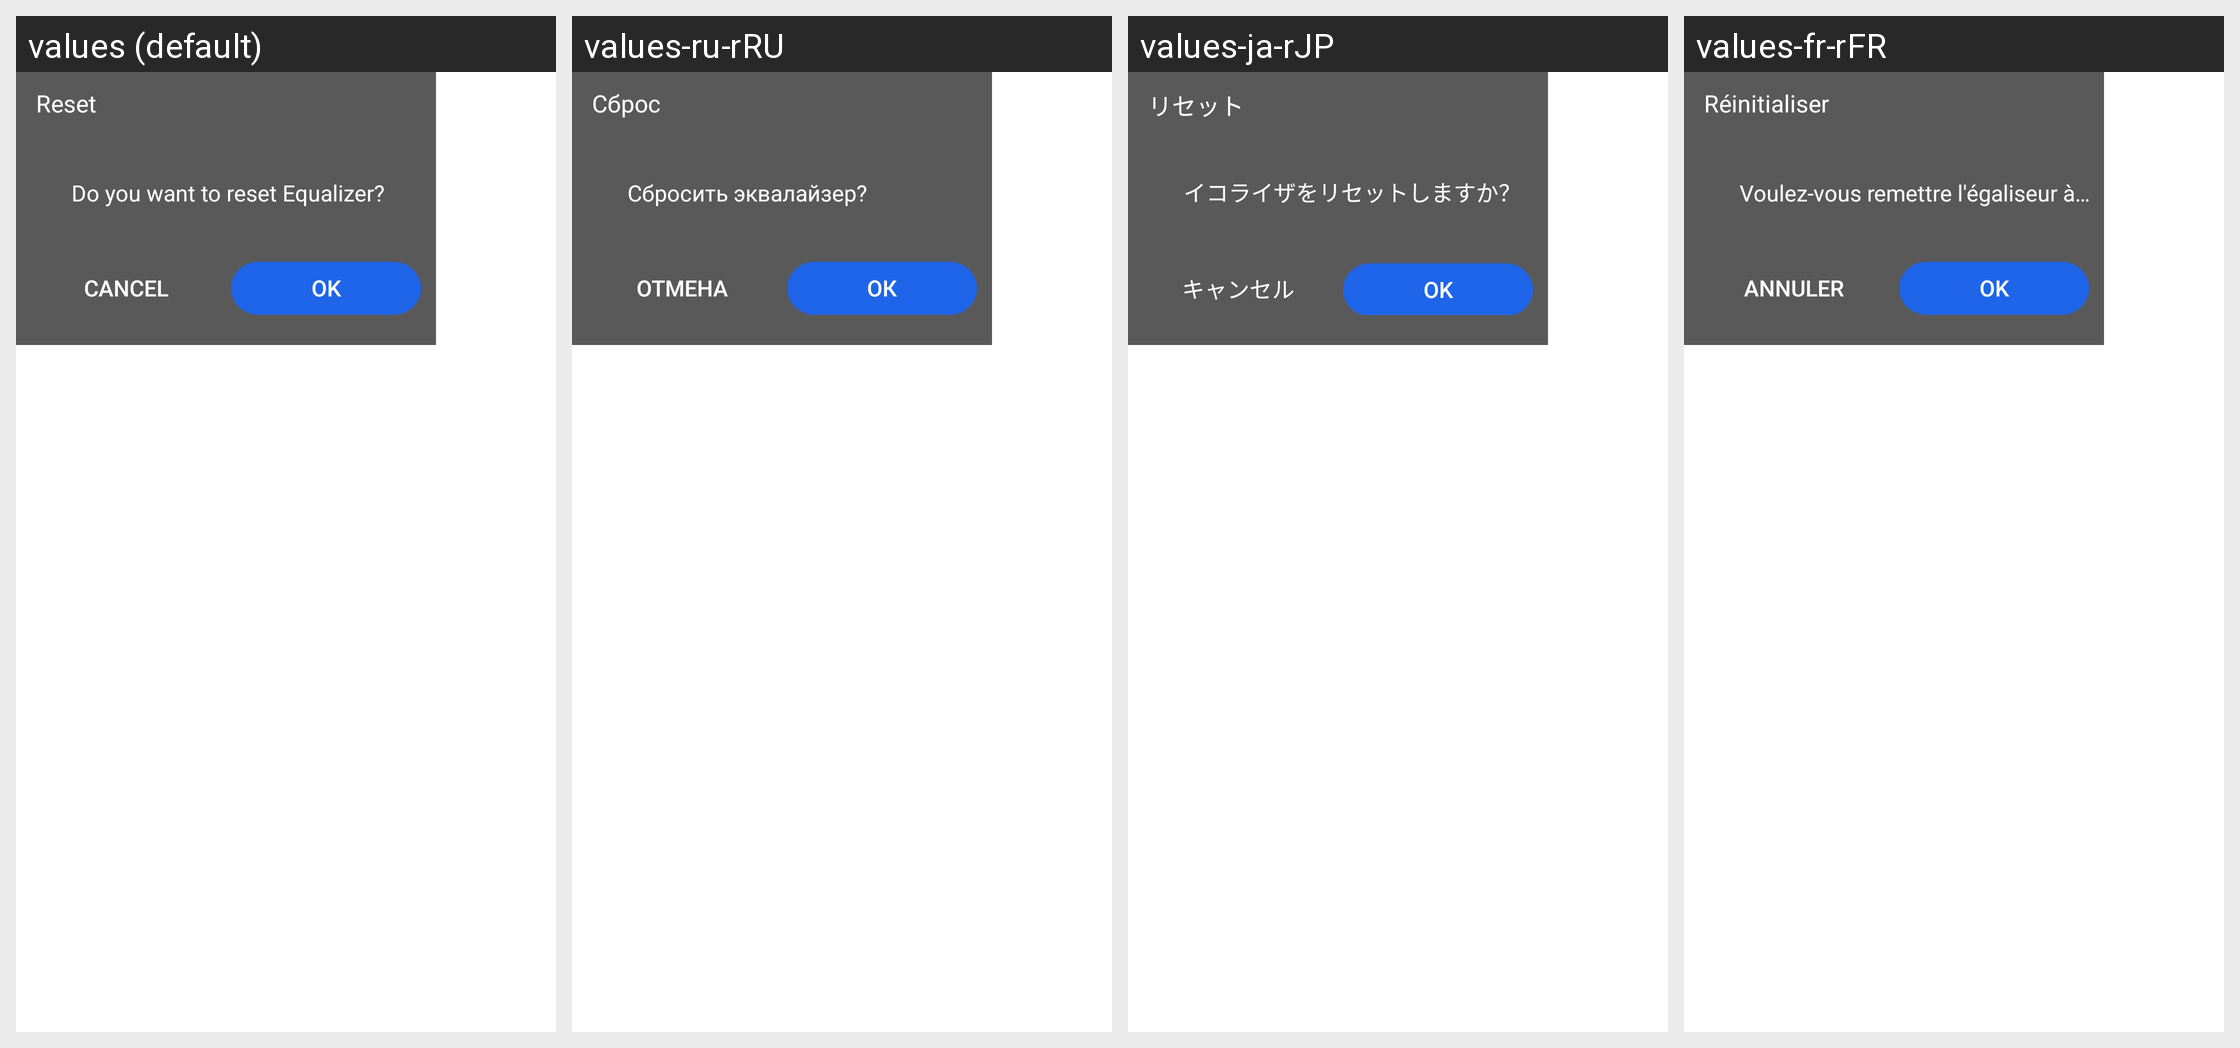

The Android screen above is rendered under several locales of the same app. Produce the string resources it draws, with the default and per-locale values.
Android screen res/layout/dialog_eq1.xml rendered under 4 locales, left to right: values (default), values-ru-rRU, values-ja-rJP, values-fr-rFR. Device: Nexus 5 (rendered at 1080×1920; each locale shown at half size, 540×960, under a caption strip naming it); theme Theme.MaterialComponents.DayNight.NoActionBar.
Other locales in the repository, not shown: values-de-rDE, values-en-rUS, values-es-rES, values-ko-rKR, values-th-rTH, values-zh-rCN, values-zh-rHK, values-zh-rTW.
Strings drawn on this screen, with the default value and each locale's value (text and hints the layout hard-codes, and strings that could not be matched under every locale, appear in the picture but are not listed):

reset_eq_2
  values: Reset
  values-ru-rRU: Сброс
  values-ja-rJP: リセット
  values-fr-rFR: Réinitialiser

reset_eq
  values: Do you want to reset Equalizer?
  values-ru-rRU: Сбросить эквалайзер?
  values-ja-rJP: イコライザをリセットしますか？
  values-fr-rFR: Voulez-vous remettre l'égaliseur à zéro ?

cancle
  values: Cancel
  values-ru-rRU: Отмена
  values-ja-rJP: キャンセル
  values-fr-rFR: Annuler

ok
  values: OK
  values-ru-rRU: ОК
  values-ja-rJP: OK
  values-fr-rFR: OK
